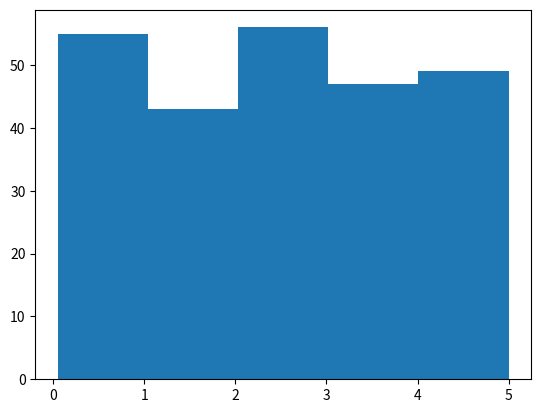

The matplotlib source for this figure:
# -*- coding: utf-8 -*-
"""
Created on Thu Oct 28 20:56:16 2021

[redacted]
"""

import numpy 
import matplotlib.pyplot as plt
x = numpy.random.uniform(0.0,5.0,250)
plt.hist(x,5)
plt.show()